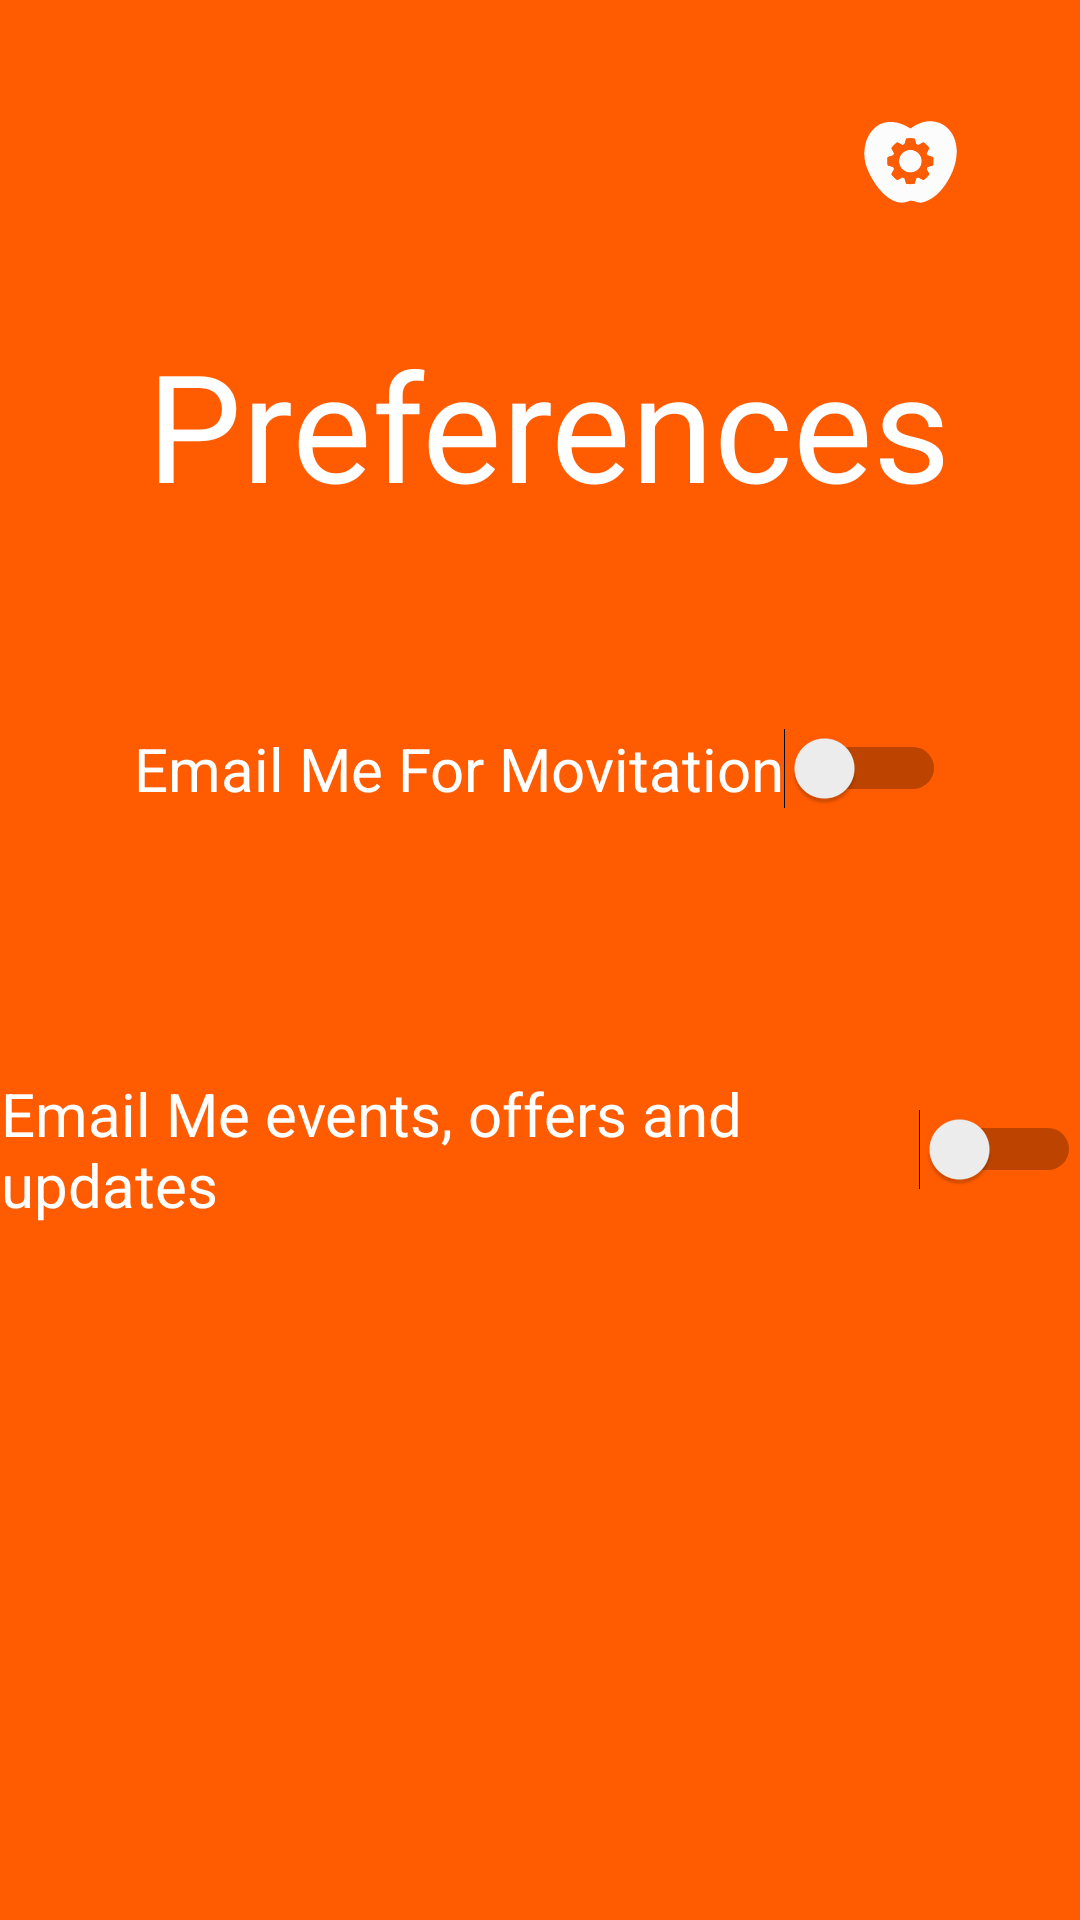

This screen was rendered from an Android layout file. Write that file and the resources it references.
<!-- AndroidManifest.xml: application theme AppTheme -->
<!-- res/layout/activity_preferences.xml -->
<?xml version="1.0" encoding="utf-8"?>
<android.support.constraint.ConstraintLayout xmlns:android="http://schemas.android.com/apk/res/android"
    xmlns:app="http://schemas.android.com/apk/res-auto"
    xmlns:tools="http://schemas.android.com/tools"
    android:layout_width="match_parent"
    android:layout_height="match_parent"
    android:background="#FF5b00"
    tools:context=".preferences">


    <ImageView
        android:id="@+id/settingsClose"
        android:layout_width="57dp"
        android:layout_height="52dp"
        android:layout_marginTop="28dp"
        android:layout_marginEnd="28dp"
        android:src="@drawable/ic_settinglogo"
        app:layout_constraintEnd_toEndOf="parent"
        app:layout_constraintTop_toTopOf="parent" />


    <Switch
        android:id="@+id/switch1"
        android:layout_width="wrap_content"
        android:layout_height="wrap_content"
        android:layout_marginStart="8dp"
        android:layout_marginTop="68dp"
        android:layout_marginEnd="8dp"
        android:text="Email Me For Movitation"
        android:textColor="#FFFFFF"
        android:textSize="20sp"
        app:layout_constraintEnd_toEndOf="parent"
        app:layout_constraintStart_toStartOf="parent"
        app:layout_constraintTop_toBottomOf="@+id/prefTitle" />

    <Switch
        android:id="@+id/switch2"
        android:layout_width="wrap_content"
        android:layout_height="wrap_content"
        android:layout_marginStart="8dp"
        android:layout_marginTop="88dp"
        android:layout_marginEnd="8dp"
        android:text="Email Me events, offers and updates"
        android:textColor="#FFFFFF"
        android:textSize="20sp"
        app:layout_constraintEnd_toEndOf="parent"
        app:layout_constraintHorizontal_bias="0.481"
        app:layout_constraintStart_toStartOf="parent"
        app:layout_constraintTop_toBottomOf="@+id/switch1" />


    <TextView
        android:id="@+id/prefTitle"
        android:layout_width="wrap_content"
        android:layout_height="wrap_content"
        android:layout_marginStart="8dp"
        android:layout_marginTop="28dp"
        android:layout_marginEnd="8dp"
        android:text="Preferences"
        android:textColor="#FFFFFF"
        android:textSize="50sp"
        app:layout_constraintEnd_toEndOf="parent"
        app:layout_constraintHorizontal_bias="0.539"
        app:layout_constraintStart_toStartOf="parent"
        app:layout_constraintTop_toBottomOf="@+id/settingsClose" />

</android.support.constraint.ConstraintLayout>
<!-- resources referenced by this layout -->
<resources>
  <!-- drawable ic_settinglogo: vector/xml drawable (drawable, 29916 chars, omitted) -->
  <style name="AppTheme" parent="Theme.AppCompat.Light.NoActionBar">
          
          <item name="colorPrimary">@color/colorPrimary</item>
          <item name="colorPrimaryDark">@color/colorPrimaryDark</item>
          <item name="colorAccent">@color/colorAccent</item>
      </style>
  <color name="colorPrimary">#F70BDBC5</color>
  <color name="colorPrimaryDark">#00574B</color>
  <color name="colorAccent">#D81B60</color>
</resources>
